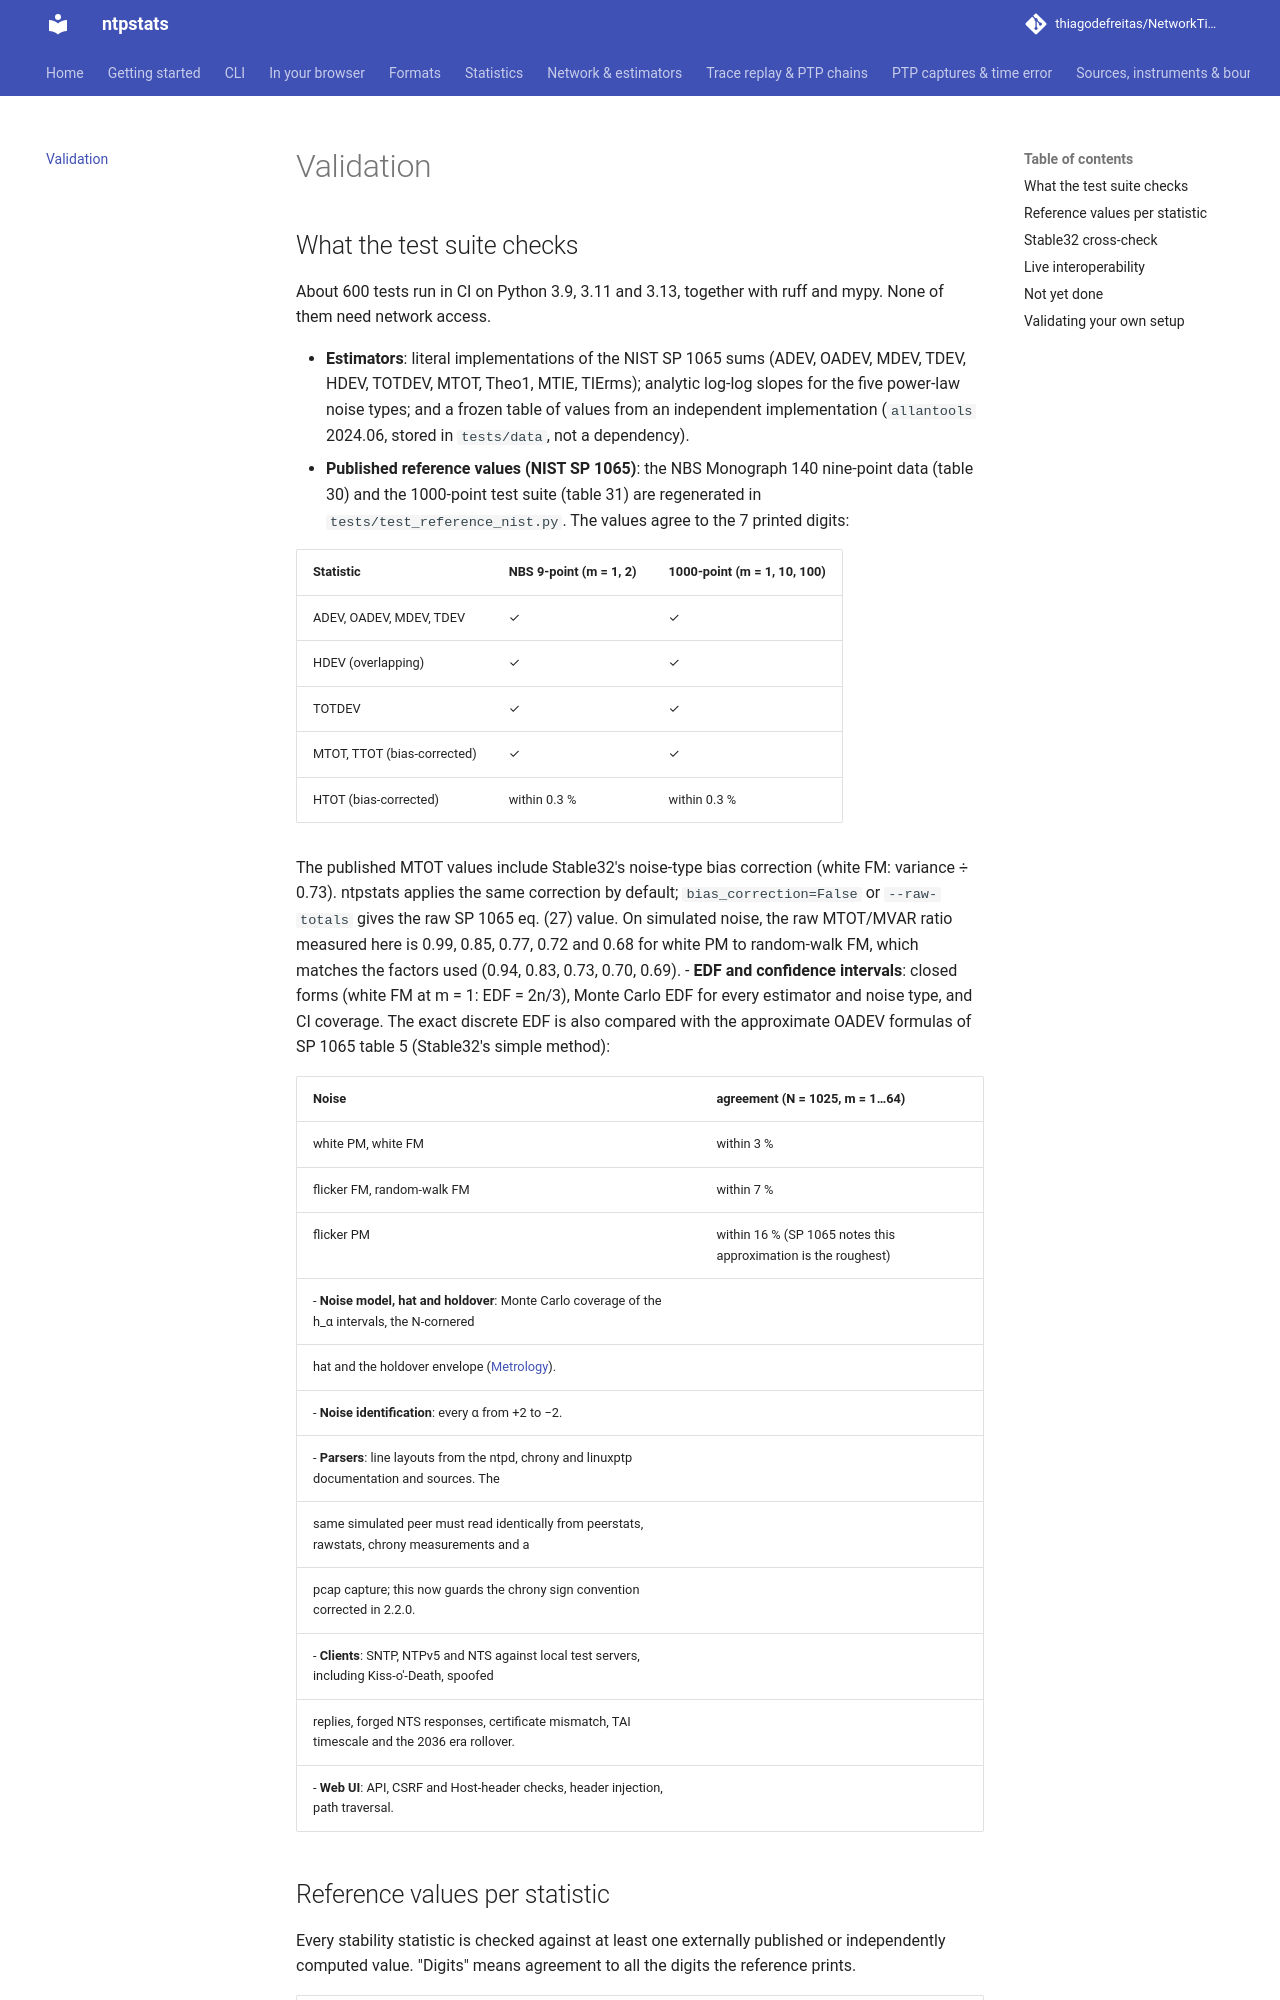

repository: thiagodefreitas/NetworkTime · page: validation/index.html · generator: mkdocs

# Validation

## What the test suite checks

About 600 tests run in CI on Python 3.9, 3.11 and 3.13, together with ruff and mypy. None of
them need network access.

- **Estimators**: literal implementations of the NIST SP 1065 sums (ADEV, OADEV, MDEV, TDEV,
  HDEV, TOTDEV, MTOT, Theo1, MTIE, TIErms); analytic log-log slopes for the five power-law noise
  types; and a frozen table of values from an independent implementation (`allantools` 2024.06,
  stored in `tests/data`, not a dependency).
- **Published reference values (NIST SP 1065)**: the NBS Monograph 140 nine-point data (table 30)
  and the 1000-point test suite (table 31) are regenerated in `tests/test_reference_nist.py`. The
  values agree to the 7 printed digits:

  | Statistic | NBS 9-point (m = 1, 2) | 1000-point (m = 1, 10, 100) |
  |---|---|---|
  | ADEV, OADEV, MDEV, TDEV | ✓ | ✓ |
  | HDEV (overlapping) | ✓ | ✓ |
  | TOTDEV | ✓ | ✓ |
  | MTOT, TTOT (bias-corrected) | ✓ | ✓ |
  | HTOT (bias-corrected) | within 0.3 % | within 0.3 % |

  The published MTOT values include Stable32's noise-type bias correction (white FM: variance
  ÷ 0.73). ntpstats applies the same correction by default; `bias_correction=False` or
  `--raw-totals` gives the raw SP 1065 eq. (27) value. On simulated noise, the raw MTOT/MVAR ratio
  measured here is 0.99, 0.85, 0.77, 0.72 and 0.68 for white PM to random-walk FM, which matches
  the factors used (0.94, 0.83, 0.73, 0.70, 0.69).
- **EDF and confidence intervals**: closed forms (white FM at m = 1: EDF = 2n/3), Monte Carlo
  EDF for every estimator and noise type, and CI coverage. The exact discrete EDF is also
  compared with the approximate OADEV formulas of SP 1065 table 5 (Stable32's simple method):

  | Noise | agreement (N = 1025, m = 1…64) |
  |---|---|
  | white PM, white FM | within 3 % |
  | flicker FM, random-walk FM | within 7 % |
  | flicker PM | within 16 % (SP 1065 notes this approximation is the roughest) |
- **Noise model, hat and holdover**: Monte Carlo coverage of the h_α intervals, the N-cornered
  hat and the holdover envelope ([Metrology](metrology.md)).
- **Noise identification**: every α from +2 to −2.
- **Parsers**: line layouts from the ntpd, chrony and linuxptp documentation and sources. The
  same simulated peer must read identically from peerstats, rawstats, chrony measurements and a
  pcap capture; this now guards the chrony sign convention corrected in 2.2.0.
- **Clients**: SNTP, NTPv5 and NTS against local test servers, including Kiss-o'-Death, spoofed
  replies, forged NTS responses, certificate mismatch, TAI timescale and the 2036 era rollover.
- **Web UI**: API, CSRF and Host-header checks, header injection, path traversal.
